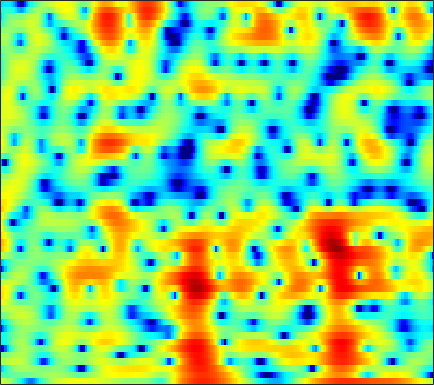

Source data for this figure (header and first rows):
2.723, 2.3614, 1.8314, 1.2412, 0.74356, 0.0089526, -0.84004, -1.5472, -2.6293, -3.8747, -5.3027, -6.4613, -8.0102, -9.0446, -9.1611, -8.253, -6.6929, -5.4263, -3.8368, -2.4438, -1.2513, -0.48325, 0.38513, 1.1201
-2.384, -2.258, -1.994, -1.683, -1.451, -1.171, -0.9452, -0.8116, -0.6804, -0.5894, -0.5264, -0.4848, -0.4271, -0.3508, -0.2772, -0.1528, 0.008602, 0.1513, 0.357, 0.5674, 0.7749, 0.9197, 1.081, 1.196
-6.646, -5.058, -3.308, -1.95, -1.145, -0.3095, 0.3101, 0.6545, 0.9727, 1.159, 1.222, 1.205, 1.114, 0.9602, 0.8149, 0.5987, 0.3885, 0.2446, 0.0881, -0.006707, -0.0291, 0.006407, 0.1033, 0.2266
1.244, 1.383, 1.618, 1.869, 2.051, 2.254, 2.391, 2.438, 2.407, 2.245, 1.931, 1.586, 0.9624, 0.1066, -0.7165, -2.106, -3.935, -5.693, -8.702, -12.05, -12.26, -9.921, -6.726, -4.294
-0.2356, -0.2413, -0.09422, 0.2023, 0.4818, 0.8739, 1.22, 1.429, 1.61, 1.644, 1.523, 1.329, 0.9242, 0.3533, -0.1744, -0.9921, -1.915, -2.624, -3.465, -3.966, -3.939, -3.572, -2.753, -1.774
-13.41, -14.23, -9.914, -6.12, -4.074, -2.078, -0.6847, 0.07033, 0.77, 1.17, 1.306, 1.257, 1.01, 0.5856, 0.1923, -0.3711, -0.9019, -1.21, -1.442, -1.399, -1.078, -0.7006, -0.08131, 0.6105
-4.112, -4.129, -3.57, -2.566, -1.721, -0.6547, 0.2422, 0.7597, 1.23, 1.43, 1.348, 1.09, 0.453, -0.5749, -1.663, -3.665, -6.6, -9.805, -15.43, -12.85, -7.505, -4.732, -2.065, -0.1233
-4.438, -4.059, -3.349, -2.522, -1.897, -1.111, -0.4116, 0.03369, 0.4689, 0.7119, 0.7424, 0.6169, 0.2696, -0.2909, -0.8428, -1.706, -2.601, -3.175, -3.579, -3.39, -2.668, -1.918, -0.8316, 0.2135
-12.64, -9.64, -6.773, -4.669, -3.423, -2.089, -1.053, -0.4337, 0.191, 0.6205, 0.8736, 0.9519, 0.9413, 0.8152, 0.6655, 0.4167, 0.1618, -0.008266, -0.1693, -0.2349, -0.1862, -0.07862, 0.1466, 0.4434
-6.367, -5.316, -3.858, -2.506, -1.607, -0.561, 0.2841, 0.7875, 1.294, 1.637, 1.839, 1.897, 1.862, 1.705, 1.518, 1.183, 0.7615, 0.4017, -0.1086, -0.6269, -1.099, -1.386, -1.605, -1.599
-1.326, -0.7466, -0.01295, 0.6555, 1.095, 1.606, 2.021, 2.255, 2.48, 2.599, 2.61, 2.545, 2.352, 2.022, 1.687, 1.101, 0.3338, -0.3933, -1.595, -3.147, -5.118, -6.905, -9.468, -10.63
1.068, 1.435, 1.786, 2.015, 2.114, 2.151, 2.107, 2.047, 1.96, 1.854, 1.72, 1.604, 1.408, 1.136, 0.8552, 0.3533, -0.3307, -0.997, -2.11, -3.532, -5.286, -6.805, -8.766, -9.551
3.272, 3.18, 2.906, 2.454, 2.015, 1.29, 0.4717, -0.1417, -0.8481, -1.258, -1.303, -1.151, -0.8422, -0.5461, -0.428, -0.4267, -0.6099, -0.8589, -1.326, -1.899, -2.491, -2.891, -3.253, -3.311
5.491, 5.092, 4.374, 3.343, 2.329, 0.5426, -1.971, -4.636, -9.976, -14.44, -9.212, -5.997, -3.305, -1.703, -0.9754, -0.4433, -0.3164, -0.429, -0.8085, -1.382, -2.121, -2.734, -3.523, -4.099
5.172, 4.947, 4.502, 3.82, 3.112, 1.933, 0.4564, -0.7509, -2.231, -3.01, -2.761, -2.17, -1.349, -0.8337, -0.6585, -0.7161, -1.099, -1.557, -2.367, -3.349, -4.52, -5.663, -7.88, -11.87
1.676, 2.024, 2.334, 2.496, 2.503, 2.368, 2.133, 1.924, 1.577, 1.238, 0.9249, 0.6486, 0.1919, -0.4461, -1.108, -2.344, -3.988, -5.48, -7.623, -9.211, -9.436, -8.866, -7.84, -6.852
-3.162, -2.322, -1.243, -0.2525, 0.3992, 1.075, 1.538, 1.735, 1.87, 1.842, 1.615, 1.319, 0.7242, -0.1087, -0.9803, -2.514, -4.589, -6.657, -10.3, -13.85, -12.35, -9.523, -6.404, -4.033
-13.47, -10.07, -6.341, -3.819, -2.428, -1.068, -0.1316, 0.3272, 0.7664, 0.9775, 0.985, 0.8939, 0.6108, 0.1825, -0.2332, -0.8774, -1.615, -2.155, -2.736, -3.018, -2.893, -2.538, -1.811, -0.9055
-6.729, -5.819, -4.316, -2.908, -2.092, -1.307, -0.7773, -0.4767, -0.2302, -0.07934, 0.05195, 0.129, 0.1926, 0.1789, 0.1455, 0.03731, -0.1136, -0.238, -0.3663, -0.4384, -0.4054, -0.2988, -0.06152, 0.2642
1.947, 1.622, 1.217, 0.7855, 0.4157, -0.1788, -0.8839, -1.374, -1.917, -2.066, -1.758, -1.364, -0.7165, -0.1474, 0.1673, 0.405, 0.4796, 0.4288, 0.2468, 0.01224, -0.216, -0.3437, -0.389, -0.299
6.687, 5.97, 4.903, 3.576, 2.38, 0.3817, -2.37, -5.235, -10.72, -13.51, -7.955, -4.927, -2.3, -0.6641, 0.08718, 0.5956, 0.6064, 0.3213, -0.4562, -1.623, -3.066, -4.093, -4.755, -4.248
7.29, 6.48, 5.284, 3.894, 2.721, 0.9741, -1.016, -2.544, -4.29, -4.868, -4.075, -3.105, -1.782, -0.811, -0.3491, -0.08863, -0.325, -0.8368, -2.085, -4.196, -7.645, -11.72, -17.03, -10.99
5.649, 4.804, 3.583, 2.342, 1.407, 0.2613, -0.6833, -1.257, -1.748, -1.867, -1.75, -1.523, -1.14, -0.7685, -0.5598, -0.4275, -0.5073, -0.7221, -1.207, -1.878, -2.599, -3.042, -3.295, -3.076
3.952, 2.805, 1.035, -0.8469, -2.192, -3.585, -4.19, -4.185, -3.76, -3.215, -2.607, -2.128, -1.562, -1.023, -0.6555, -0.2626, 0.04937, 0.2058, 0.3345, 0.3943, 0.4118, 0.4259, 0.4657, 0.5498
3.338, 1.789, -0.9985, -4.982, -9.452, -21.94, -15.87, -10.75, -7.473, -5.778, -4.696, -4.047, -3.243, -2.368, -1.679, -0.7832, 0.04242, 0.5688, 1.132, 1.536, 1.801, 1.931, 2.03, 2.078
4.953, 3.828, 1.989, -0.1827, -1.834, -3.698, -4.697, -5.093, -5.618, -6.517, -7.881, -8.979, -8.876, -6.739, -4.819, -2.558, -0.8654, 0.09194, 0.9995, 1.558, 1.843, 1.899, 1.816, 1.597
6.287, 5.747, 4.882, 3.849, 3.005, 1.809, 0.5313, -0.5345, -2.243, -4.495, -7.609, -10.3, -11.27, -7.982, -5.534, -3.1, -1.501, -0.6986, -0.04351, 0.2162, 0.122, -0.1672, -0.8365, -1.823
5.351, 5.241, 4.943, 4.495, 4.055, 3.355, 2.513, 1.82, 0.8202, -0.2489, -1.2, -1.806, -2.27, -2.365, -2.267, -2.085, -1.965, -1.968, -2.144, -2.532, -3.164, -3.818, -5.026, -6.776
3.746, 3.994, 4.143, 4.128, 4.016, 3.744, 3.339, 2.97, 2.399, 1.765, 1.095, 0.5783, -0.109, -0.8165, -1.376, -2.193, -3.079, -3.797, -4.802, -5.775, -6.626, -7.161, -7.801, -8.435
2.459, 2.954, 3.425, 3.711, 3.822, 3.839, 3.729, 3.553, 3.208, 2.753, 2.148, 1.625, 0.7642, -0.2735, -1.207, -2.694, -4.551, -6.235, -8.899, -11.8, -13.57, -13.19, -11.48, -9.814
1.433, 1.935, 2.495, 2.922, 3.166, 3.396, 3.511, 3.514, 3.401, 3.127, 2.694, 2.237, 1.449, 0.419, -0.5351, -2.111, -4.126, -6.017, -9.218, -13.29, -16.18, -14.77, -11.48, -8.964
-0.05405, 0.2283, 0.6382, 1.128, 1.524, 2.048, 2.493, 2.761, 2.982, 3.021, 2.879, 2.629, 2.139, 1.434, 0.7759, -0.2705, -1.46, -2.429, -3.711, -4.81, -5.508, -5.705, -5.563, -5.127
-3.175, -3.587, -3.504, -2.545, -1.526, -0.1221, 1.085, 1.809, 2.532, 2.983, 3.178, 3.174, 2.977, 2.592, 2.194, 1.549, 0.8089, 0.2195, -0.564, -1.306, -1.966, -2.397, -2.884, -3.257
-8.108, -14.33, -20.64, -8.535, -4.751, -1.605, 0.4787, 1.592, 2.65, 3.355, 3.727, 3.854, 3.782, 3.509, 3.187, 2.631, 1.955, 1.422, 0.6779, -0.07175, -0.8478, -1.466, -2.401, -3.538
-1.135, -1.982, -2.37, -1.776, -0.9726, 0.2057, 1.262, 1.96, 2.727, 3.28, 3.62, 3.691, 3.577, 3.179, 2.71, 1.88, 0.9104, 0.1522, -0.7671, -1.48, -2.005, -2.375, -3.031, -4.154
3.147, 2.556, 1.829, 1.175, 0.7755, 0.4527, 0.479, 0.745, 1.355, 2.002, 2.521, 2.686, 2.594, 2.032, 1.264, -0.2811, -2.532, -4.703, -7.616, -8.156, -6.207, -4.727, -3.367, -2.668
4.387, 3.554, 2.084, 0.04737, -1.974, -5.442, -8.02, -6.736, -3.401, -0.8507, 0.7201, 1.429, 1.731, 1.424, 0.7818, -0.6699, -2.906, -5.176, -8.469, -8.804, -5.939, -3.897, -1.889, -0.5193
3.423, 2.72, 1.379, -0.4704, -2.237, -4.967, -6.676, -6.057, -3.842, -1.825, -0.4604, 0.1846, 0.5854, 0.5583, 0.3025, -0.2863, -0.999, -1.528, -2.021, -2.123, -1.8, -1.362, -0.6494, 0.06228
2.645, 2.394, 1.879, 1.224, 0.7046, 0.08396, -0.3041, -0.3998, -0.313, -0.08882, 0.1123, 0.1594, 0.1096, -0.1237, -0.3983, -0.8523, -1.364, -1.704, -2.049, -2.193, -2.114, -1.912, -1.497, -0.9813
2.596, 2.69, 2.688, 2.564, 2.408, 2.177, 1.921, 1.739, 1.488, 1.216, 0.9039, 0.5922, 0.09396, -0.5506, -1.128, -2.013, -3.022, -3.776, -4.658, -5.181, -5.142, -4.75, -3.924, -2.961
2.772, 3.049, 3.274, 3.339, 3.296, 3.143, 2.881, 2.633, 2.248, 1.785, 1.233, 0.7705, 0.004041, -0.9494, -1.84, -3.336, -5.297, -7.254, -10.74, -14.87, -14.4, -11.28, -7.76, -5.265
2.681, 3.059, 3.361, 3.456, 3.406, 3.161, 2.775, 2.397, 1.836, 1.25, 0.6468, 0.2031, -0.4384, -1.201, -1.914, -3.144, -4.78, -6.328, -8.788, -10.96, -10.83, -9.291, -6.957, -4.933
2.403, 2.905, 3.31, 3.39, 3.227, 2.71, 1.884, 1.092, -0.08756, -1.149, -1.738, -1.881, -1.726, -1.551, -1.531, -1.739, -2.22, -2.686, -3.361, -3.932, -4.211, -4.199, -3.896, -3.323
2.298, 3.063, 3.692, 3.837, 3.599, 2.803, 1.3, -0.3996, -3.851, -9.535, -12.78, -8.316, -4.106, -1.786, -0.7839, -0.09845, 0.04307, -0.1361, -0.6521, -1.433, -2.464, -3.336, -4.453, -5.149
1.277, 2.247, 3.093, 3.482, 3.471, 3.028, 2.049, 0.964, -0.8907, -2.726, -3.357, -2.768, -1.342, -0.1011, 0.5133, 0.9018, 0.8407, 0.5022, -0.3152, -1.583, -3.423, -5.362, -9.347, -18.06
-0.7674, 0.2302, 1.283, 2.002, 2.338, 2.505, 2.417, 2.21, 1.853, 1.496, 1.258, 1.191, 1.154, 1.114, 1.011, 0.6986, 0.1369, -0.4467, -1.46, -2.7, -4.095, -5.199, -6.537, -7.307
-2.305, -1.145, 0.1681, 1.185, 1.76, 2.317, 2.663, 2.804, 2.866, 2.814, 2.66, 2.502, 2.203, 1.775, 1.35, 0.6156, -0.3383, -1.206, -2.557, -4.072, -5.592, -6.543, -7.3, -7.256
-2.996, -1.657, -0.2001, 0.9636, 1.658, 2.382, 2.883, 3.145, 3.343, 3.401, 3.324, 3.159, 2.823, 2.305, 1.777, 0.8618, -0.3489, -1.495, -3.425, -6.015, -9.569, -13.18, -17.45, -13.87
-2.892, -1.66, -0.3186, 0.7533, 1.395, 2.054, 2.526, 2.78, 3, 3.104, 3.11, 3.022, 2.791, 2.416, 2.005, 1.262, 0.2436, -0.721, -2.329, -4.353, -6.815, -8.705, -10.18, -9.382
-2.202, -1.292, -0.2949, 0.4307, 0.8191, 1.173, 1.4, 1.503, 1.616, 1.724, 1.846, 1.94, 2.014, 2.007, 1.915, 1.637, 1.178, 0.7008, -0.07479, -0.952, -1.841, -2.419, -2.976, -3.208
-0.8903, -0.341, 0.133, 0.3199, 0.2787, 0.006789, -0.4655, -0.8621, -1.254, -1.259, -0.8147, -0.2419, 0.5908, 1.296, 1.701, 2.034, 2.141, 2.071, 1.818, 1.412, 0.9306, 0.5273, -0.01789, -0.5453
0.7525, 0.9723, 0.9845, 0.6607, 0.1441, -1.026, -2.963, -5.07, -9.008, -10.96, -6.933, -4.016, -1.185, 0.7141, 1.697, 2.58, 3.053, 3.208, 3.171, 2.906, 2.452, 2.006, 1.29, 0.4229
1.325, 1.403, 1.349, 1.009, 0.5173, -0.5165, -2.072, -3.6, -5.746, -6.397, -4.526, -2.634, -0.4245, 1.214, 2.102, 2.887, 3.284, 3.365, 3.224, 2.846, 2.236, 1.67, 0.7437, -0.394
-0.05318, 0.2258, 0.5431, 0.692, 0.6764, 0.497, 0.224, -0.01014, -0.1928, -0.08864, 0.3409, 0.8024, 1.49, 2.114, 2.471, 2.731, 2.722, 2.505, 1.966, 1.162, 0.1842, -0.6079, -1.627, -2.536
-3.277, -2.089, -0.8715, -0.003863, 0.446, 0.8199, 1.023, 1.132, 1.263, 1.448, 1.731, 1.991, 2.331, 2.63, 2.749, 2.724, 2.39, 1.897, 0.8236, -0.8155, -3.063, -5.091, -7.326, -7.253
-5.697, -3.675, -1.873, -0.8021, -0.334, -0.03894, -0.03218, -0.09128, -0.1625, -0.0894, 0.2181, 0.6211, 1.255, 1.84, 2.177, 2.402, 2.272, 1.921, 0.9747, -0.6523, -3.229, -6.016, -10.27, -8.877
-3.895, -3.453, -2.915, -2.651, -2.722, -3.204, -4.176, -5.274, -6.97, -8.022, -7.195, -5.678, -3.508, -1.76, -0.7267, 0.2687, 0.8926, 1.108, 1.132, 0.87, 0.4452, 0.1326, -0.01114, 0.3122
-5.442, -5.224, -4.988, -4.939, -5.152, -5.946, -7.472, -9.349, -13.37, -19.14, -15.51, -11.47, -7.821, -5.313, -3.919, -2.43, -1.249, -0.5287, 0.2672, 0.9043, 1.414, 1.756, 2.184, 2.619
